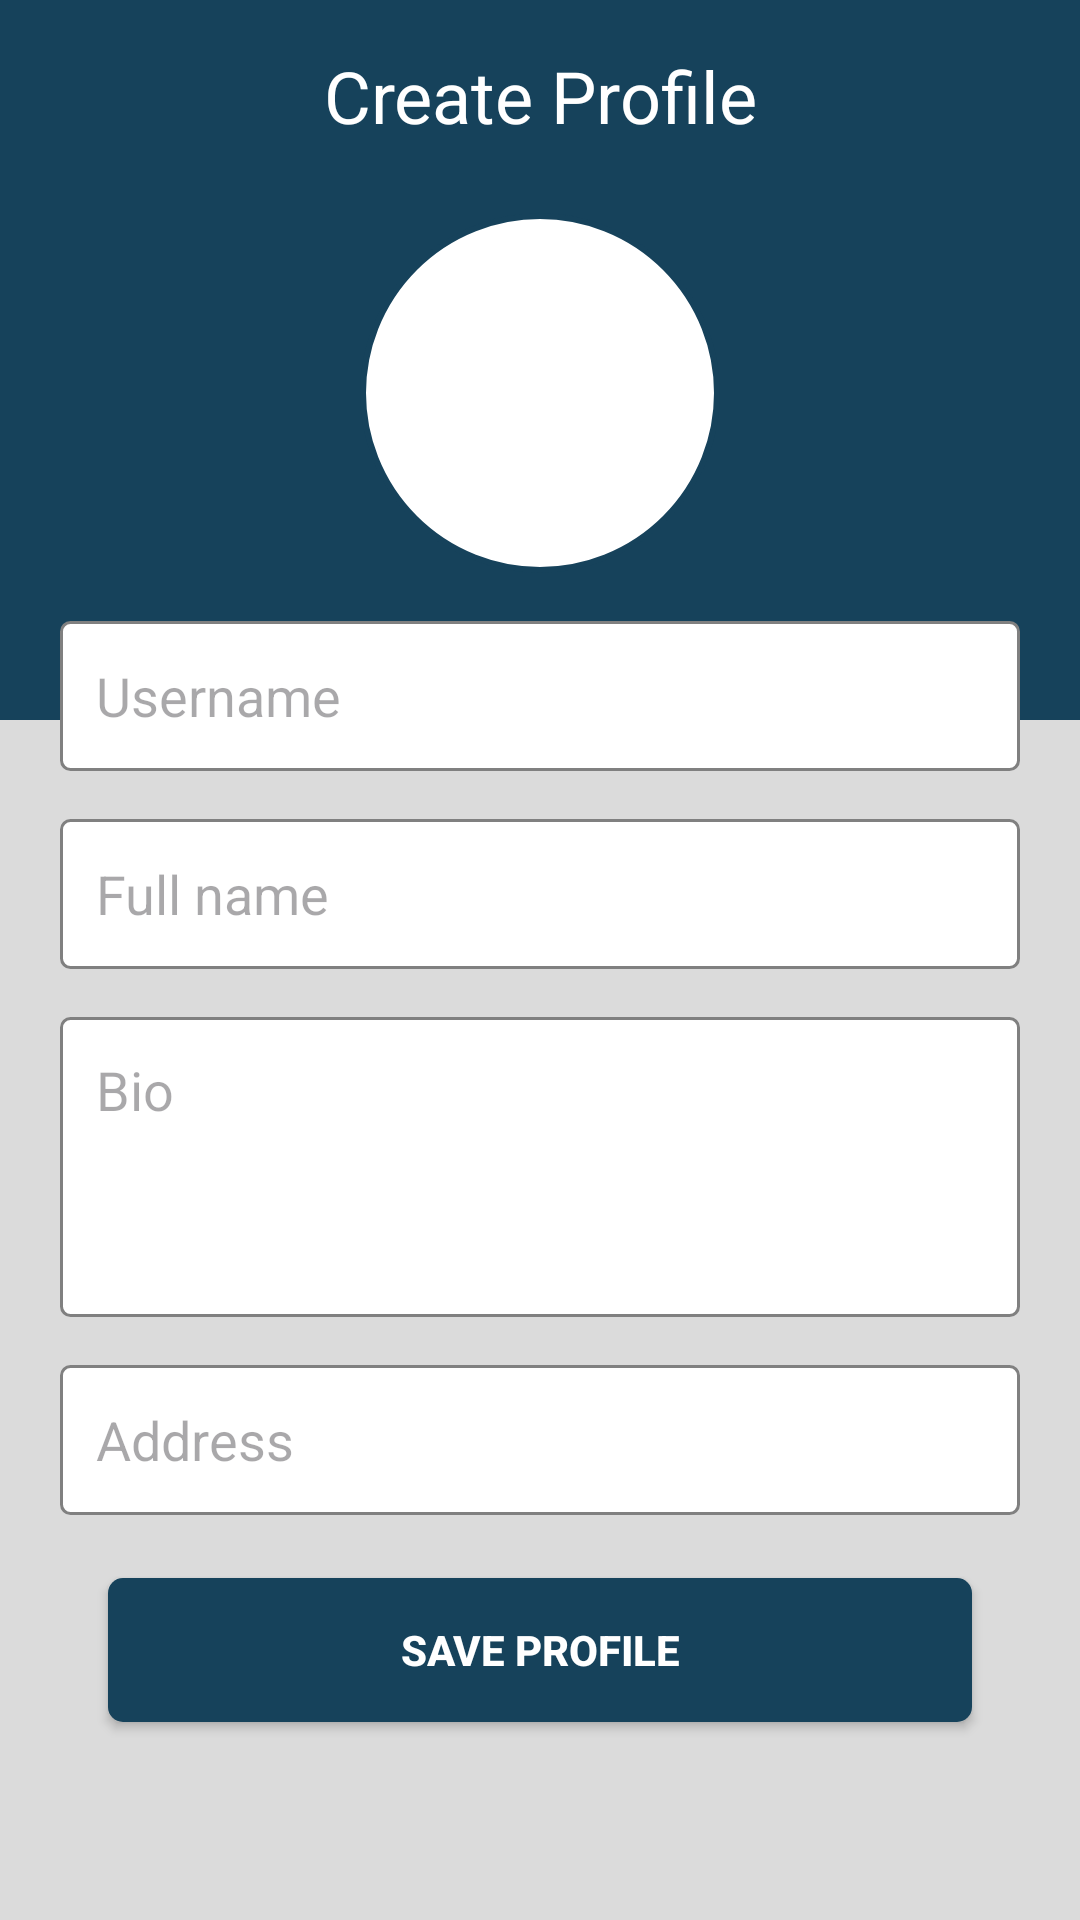

Layout XML and referenced resources for this Android screen:
<!-- AndroidManifest.xml: application theme Theme.MobileComputing -->
<!-- res/layout/create_profile.xml -->
<?xml version="1.0" encoding="utf-8"?>
<RelativeLayout xmlns:android="http://schemas.android.com/apk/res/android"
    xmlns:app="http://schemas.android.com/apk/res-auto"
    android:layout_width="match_parent"
    android:layout_height="match_parent"
    android:background="@color/gainsboro"
    android:orientation="vertical">

    <LinearLayout
        android:layout_width="match_parent"
        android:layout_height="240dp"
        android:background="@color/blue" >

    </LinearLayout>

    <androidx.appcompat.widget.Toolbar
        android:id="@+id/toolbar"
        android:layout_width="match_parent"
        android:layout_height="wrap_content"
        android:background="@android:color/transparent"
        android:elevation="4dp"
        app:layout_scrollFlags="scroll|enterAlways">

        <ImageView
            android:id="@+id/back_arrow"
            android:layout_width="28dp"
            android:layout_height="28dp"
            android:layout_gravity="start|center_vertical"
            android:layout_marginStart="16dp"
            android:contentDescription="Back"
            android:src="@drawable/back_arrow"
            app:tint="@android:color/white" />

        <TextView
            android:id="@+id/create_profile_title"
            android:layout_width="wrap_content"
            android:layout_height="wrap_content"
            android:layout_gravity="center"
            android:layout_marginStart="40dp"
            android:layout_marginEnd="40dp"
            android:text="Create Profile"
            android:textColor="@android:color/white"
            android:textSize="24sp" />
    </androidx.appcompat.widget.Toolbar>

    


    
    <LinearLayout
        android:layout_width="match_parent"
        android:layout_height="680dp"
        android:layout_marginTop="55dp"
        android:orientation="vertical"
        android:padding="16dp">

        <ImageView
            android:id="@+id/profile_image"
            android:layout_width="120dp"
            android:layout_height="120dp"
            android:layout_gravity="center"
            android:layout_marginBottom="16dp"
            android:background="@drawable/profile_circle"
            android:contentDescription="Profile Image"
            android:scaleType="centerCrop" />

        
        <EditText
            android:id="@+id/username"
            android:layout_width="match_parent"
            android:layout_height="50dp"
            android:layout_marginStart="4dp"
            android:layout_marginEnd="4dp"
            android:layout_marginBottom="16dp"
            android:background="@drawable/text_background"
            android:hint="Username"
            android:inputType="textPersonName"
            android:padding="12dp"
            android:textColor="#000000" />

        <EditText
            android:id="@+id/fullname"
            android:layout_width="match_parent"
            android:layout_height="50dp"
            android:layout_marginStart="4dp"
            android:layout_marginEnd="4dp"
            android:layout_marginBottom="16dp"
            android:background="@drawable/text_background"
            android:hint="Full name"
            android:inputType="textPersonName"
            android:padding="12dp"
            android:textColor="#000000" />

        
        <EditText
            android:id="@+id/bio"
            android:layout_width="match_parent"
            android:layout_height="wrap_content"
            android:layout_marginStart="4dp"
            android:layout_marginEnd="4dp"
            android:layout_marginBottom="16dp"
            android:background="@drawable/text_background"
            android:gravity="top"
            android:hint="Bio"
            android:inputType="textMultiLine"
            android:minHeight="100dp"
            android:padding="12dp"
            android:textColor="#000000" />

        
        <EditText
            android:id="@+id/address"
            android:layout_width="match_parent"
            android:layout_height="50dp"
            android:layout_marginStart="4dp"
            android:layout_marginEnd="4dp"
            android:layout_marginBottom="16dp"
            android:background="@drawable/text_background"
            android:hint="Address"
            android:inputType="text"
            android:padding="12dp"
            android:textColor="#000000" />

        
        <androidx.appcompat.widget.AppCompatButton
            android:id="@+id/save_button"
            android:layout_width="match_parent"
            android:layout_height="wrap_content"
            android:layout_marginStart="20dp"
            android:layout_marginTop="5dp"
            android:layout_marginEnd="20dp"
            android:background="@drawable/button_bg"
            android:padding="12dp"
            android:text="Save Profile"
            android:textColor="#FFFFFF"
            android:textStyle="bold"/>
    </LinearLayout>


</RelativeLayout>
<!-- resources referenced by this layout -->
<resources>
  <color name="blue">#16425B</color>
  <color name="gainsboro">#DBDBDB</color>
  <!-- drawable button_bg (drawable) -->
  <?xml version="1.0" encoding="utf-8"?>
  <selector xmlns:android="http://schemas.android.com/apk/res/android">
  <item>
      <shape android:shape="rectangle">
          <corners android:radius="5dp"/>
          <solid android:color="@color/blue"/>
      </shape>
  </item>
  </selector>
  <!-- drawable profile_circle (drawable) -->
  <shape xmlns:android="http://schemas.android.com/apk/res/android">
      <solid android:color="#FFFFFF"/>
      <corners android:radius="200dp"/> 
      <stroke android:color="@color/blue" android:width="2dp"/>
  </shape>
  <!-- drawable text_background (drawable) -->
  <?xml version="1.0" encoding="utf-8"?>
  <selector xmlns:android="http://schemas.android.com/apk/res/android">
  <item>
      <shape android:shape="rectangle">
          <solid android:color="@color/white"/>
          <corners android:radius="3dp"/>
          <stroke android:color="@color/gray" android:width="1dp"/>
      </shape>
  </item>
  </selector>
  <style name="Theme.MobileComputing" parent="Base.Theme.MobileComputing" />
  <color name="white">#FFFFFFFF</color>
  <color name="gray">#808080</color>
  <style name="Base.Theme.MobileComputing" parent="Theme.Material3.DayNight.NoActionBar">
          
          
      </style>
</resources>
